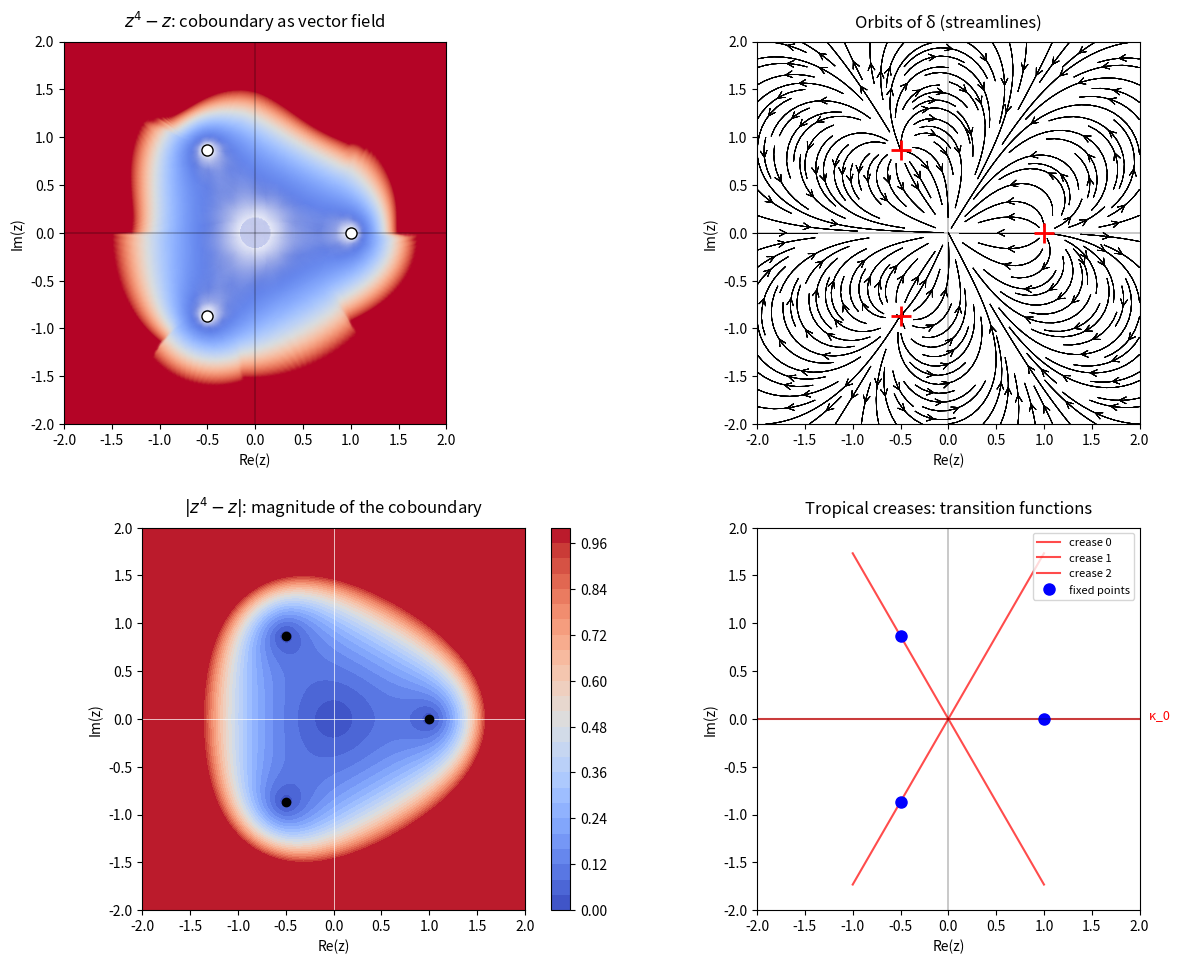

This figure's Python source: (Note: this script raises an exception after producing the figure.)
import numpy as np
import matplotlib.pyplot as plt

# z^n - z as a vector field on the complex plane
# The flow IS the coboundary. Critical points = fixed points.

n = 4
# Complex plane grid
x = np.linspace(-2, 2, 400)
y = np.linspace(-2, 2, 400)
X, Y = np.meshgrid(x, y)
Z = X + 1j * Y

# Vector field: z^n - z
# This is δ. The flow lines are the coboundary in motion.
ZN = Z ** n
U = (ZN - Z).real
V = (ZN - Z).imag

# Magnitude for coloring
mag = np.abs(ZN - Z)
# Mask large values for better coloring
mag = np.clip(mag, 0, 5)
mag = mag / 5

# Fixed points: z^(n-1) = 1, i.e. roots of unity
roots = np.exp(2j * np.pi * np.arange(n - 1) / (n - 1))

# Four-panel figure
fig = plt.figure(figsize=(14, 10))
fig.patch.set_facecolor('white')

# Panel 1: Vector field
ax1 = fig.add_subplot(2, 2, 1)
Q = ax1.quiver(X, Y, U, V, mag, cmap='coolwarm', scale=80, width=0.002,
               pivot='mid', alpha=0.8)
ax1.set_title(r'$z^4 - z$: coboundary as vector field', fontsize=12, pad=10)
ax1.set_xlabel('Re(z)')
ax1.set_ylabel('Im(z)')
ax1.set_aspect('equal')
ax1.axhline(0, color='black', linewidth=0.3)
ax1.axvline(0, color='black', linewidth=0.3)
# Mark fixed points
ax1.plot(roots.real, roots.imag, 'wo', markersize=8, markeredgecolor='black')
ax1.set_xlim(-2, 2)
ax1.set_ylim(-2, 2)

# Panel 2: Streamlines (the orbits)
ax2 = fig.add_subplot(2, 2, 2)
# Seed streamlines on a circle
theta = np.linspace(0, 2*np.pi, 12)
for t0 in theta:
    r0 = 1.5
    x0, y0 = r0 * np.cos(t0), r0 * np.sin(t0)
    ax2.streamplot(X, Y, U, V, color='black', linewidth=0.5, density=1.5,
                   arrowstyle='->', arrowsize=1.2)
ax2.set_title('Orbits of δ (streamlines)', fontsize=12, pad=10)
ax2.set_xlabel('Re(z)')
ax2.set_ylabel('Im(z)')
ax2.set_aspect('equal')
ax2.axhline(0, color='black', linewidth=0.3)
ax2.axvline(0, color='black', linewidth=0.3)
ax2.plot(roots.real, roots.imag, 'r+', markersize=15, markeredgewidth=2)
ax2.set_xlim(-2, 2)
ax2.set_ylim(-2, 2)

# Panel 3: Magnitude (|z^n - z|)
ax3 = fig.add_subplot(2, 2, 3)
im = ax3.contourf(X, Y, mag, levels=30, cmap='coolwarm')
ax3.set_title(r'$|z^4 - z|$: magnitude of the coboundary', fontsize=12, pad=10)
ax3.set_xlabel('Re(z)')
ax3.set_ylabel('Im(z)')
ax3.set_aspect('equal')
ax3.axhline(0, color='white', linewidth=0.5)
ax3.axvline(0, color='white', linewidth=0.5)
ax3.plot(roots.real, roots.imag, 'ko', markersize=6)
plt.colorbar(im, ax=ax3, fraction=0.046, pad=0.04)

# Panel 4: Tropicalisation — crease pattern
# For z^n - z, tropicalisation = min of real/imaginary branches
# The crease is where chart transitions happen: Re(z) = Im(z) type lines
ax4 = fig.add_subplot(2, 2, 4)

# Plot tropical creases for n=4
# Creases from the min function: lines through the origin at angles π*k/(n-1)
for k in range(n - 1):
    angle = np.pi * k / (n - 1)
    ax4.plot([-2*np.cos(angle), 2*np.cos(angle)],
             [-2*np.sin(angle), 2*np.sin(angle)],
             'r-', linewidth=1.5, alpha=0.7, label=f'crease {k}')
    if k == 0:
        ax4.text(2.1*np.cos(angle), 2.1*np.sin(angle), f'κ_{k}',
                color='red', fontsize=9)

# Plot roots of unity
ax4.plot(roots.real, roots.imag, 'bo', markersize=8, label='fixed points')

ax4.set_title('Tropical creases: transition functions', fontsize=12, pad=10)
ax4.set_xlabel('Re(z)')
ax4.set_ylabel('Im(z)')
ax4.set_aspect('equal')
ax4.axhline(0, color='black', linewidth=0.3)
ax4.axvline(0, color='black', linewidth=0.3)
ax4.legend(loc='upper right', fontsize=8)
ax4.set_xlim(-2, 2)
ax4.set_ylim(-2, 2)

plt.tight_layout(pad=2)
plt.savefig('/home/sprite/slop-salon-gert/flow-coboundary-01.png', dpi=150,
            bbox_inches='tight', facecolor='white')
plt.close()

print("Created flow-coboundary-01.png")
